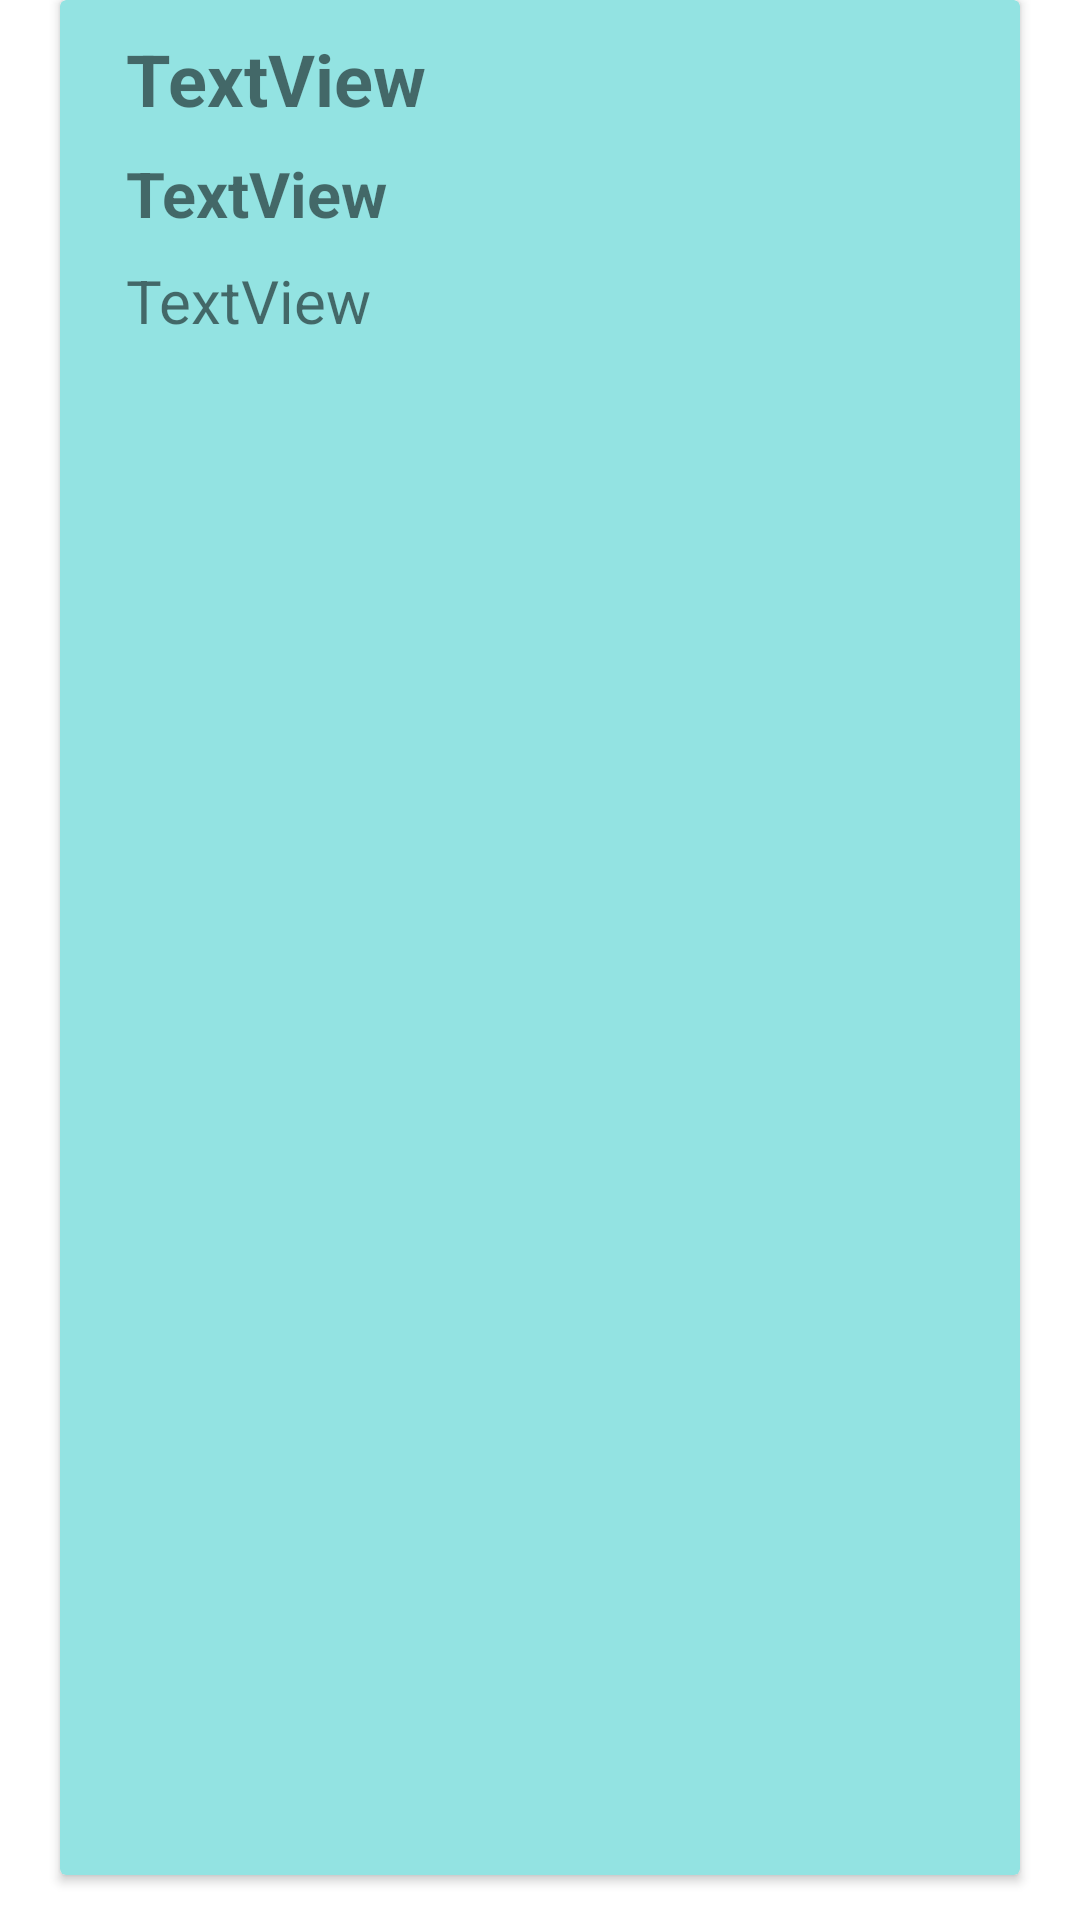

Write the Android layout XML for this screen, with the resource values it uses.
<!-- AndroidManifest.xml: application theme Theme.Freelancer_App -->
<!-- res/layout/servicio_layout.xml -->
<?xml version="1.0" encoding="utf-8"?>
<RelativeLayout xmlns:android="http://schemas.android.com/apk/res/android"
    xmlns:tools="http://schemas.android.com/tools"
    android:layout_width="match_parent"
    android:layout_height="match_parent"
    xmlns:app="http://schemas.android.com/apk/res-auto">

    <androidx.cardview.widget.CardView
        android:layout_width="match_parent"
        android:layout_height="match_parent"
        android:orientation="horizontal"
        android:layout_marginLeft="20dp"
        android:layout_marginRight="20dp"
        android:layout_marginBottom="15dp"
        tools:ignore="MissingConstraints"
        style="@style/servicioLayout">


        <LinearLayout
            android:layout_width="match_parent"
            android:layout_height="match_parent"
            android:orientation="vertical">

            <TextView
                android:id="@+id/titulo"
                android:layout_width="match_parent"
                android:layout_height="wrap_content"
                android:layout_marginLeft="22dp"
                android:layout_marginTop="10dp"
                android:layout_marginRight="22dp"
                android:layout_marginBottom="8dp"
                android:text="TextView"
                android:textSize="24sp"
                android:textStyle="bold"
                tools:ignore="MissingConstraints" />

            <TextView
                android:id="@+id/precio"
                android:layout_width="match_parent"
                android:layout_height="wrap_content"
                android:layout_marginLeft="22dp"
                android:layout_marginBottom="8dp"
                android:text="TextView"
                android:textSize="21sp"
                android:textStyle="bold"
                tools:ignore="MissingConstraints" />

            <TextView
                android:id="@+id/descripcion"
                android:layout_width="match_parent"
                android:layout_height="wrap_content"
                android:layout_marginLeft="22dp"
                android:layout_marginRight="22dp"
                android:text="TextView"
                android:textSize="20sp"
                android:layout_marginBottom="20dp"
                tools:ignore="MissingConstraints" />
        </LinearLayout>

    </androidx.cardview.widget.CardView>



</RelativeLayout>
<!-- resources referenced by this layout -->
<resources>
  <style name="servicioLayout">
          <item name="cardBackgroundColor">#93E3E2</item>
      </style>
  <style name="Theme.Freelancer_App" parent="Theme.MaterialComponents.DayNight.DarkActionBar">
          
          <item name="colorPrimary">@color/purple_500</item>
          <item name="colorPrimaryVariant">@color/purple_700</item>
          <item name="colorOnPrimary">@color/white</item>
          
          <item name="colorSecondary">@color/teal_200</item>
          <item name="colorSecondaryVariant">@color/teal_700</item>
          <item name="colorOnSecondary">@color/black</item>
          
          <item name="android:statusBarColor" tools:targetApi="l">?attr/colorPrimaryVariant</item>
          
      </style>
  <!-- not gathered from this repository: default colours our renderer supplied (Android Studio template values) -->
  <color name="purple_500">#FF6200EE</color>
  <color name="purple_700">#FF3700B3</color>
  <color name="teal_200">#FF03DAC5</color>
  <color name="teal_700">#FF018786</color>
  <color name="black">#FF000000</color>
  <color name="white">#FFFFFFFF</color>
</resources>
